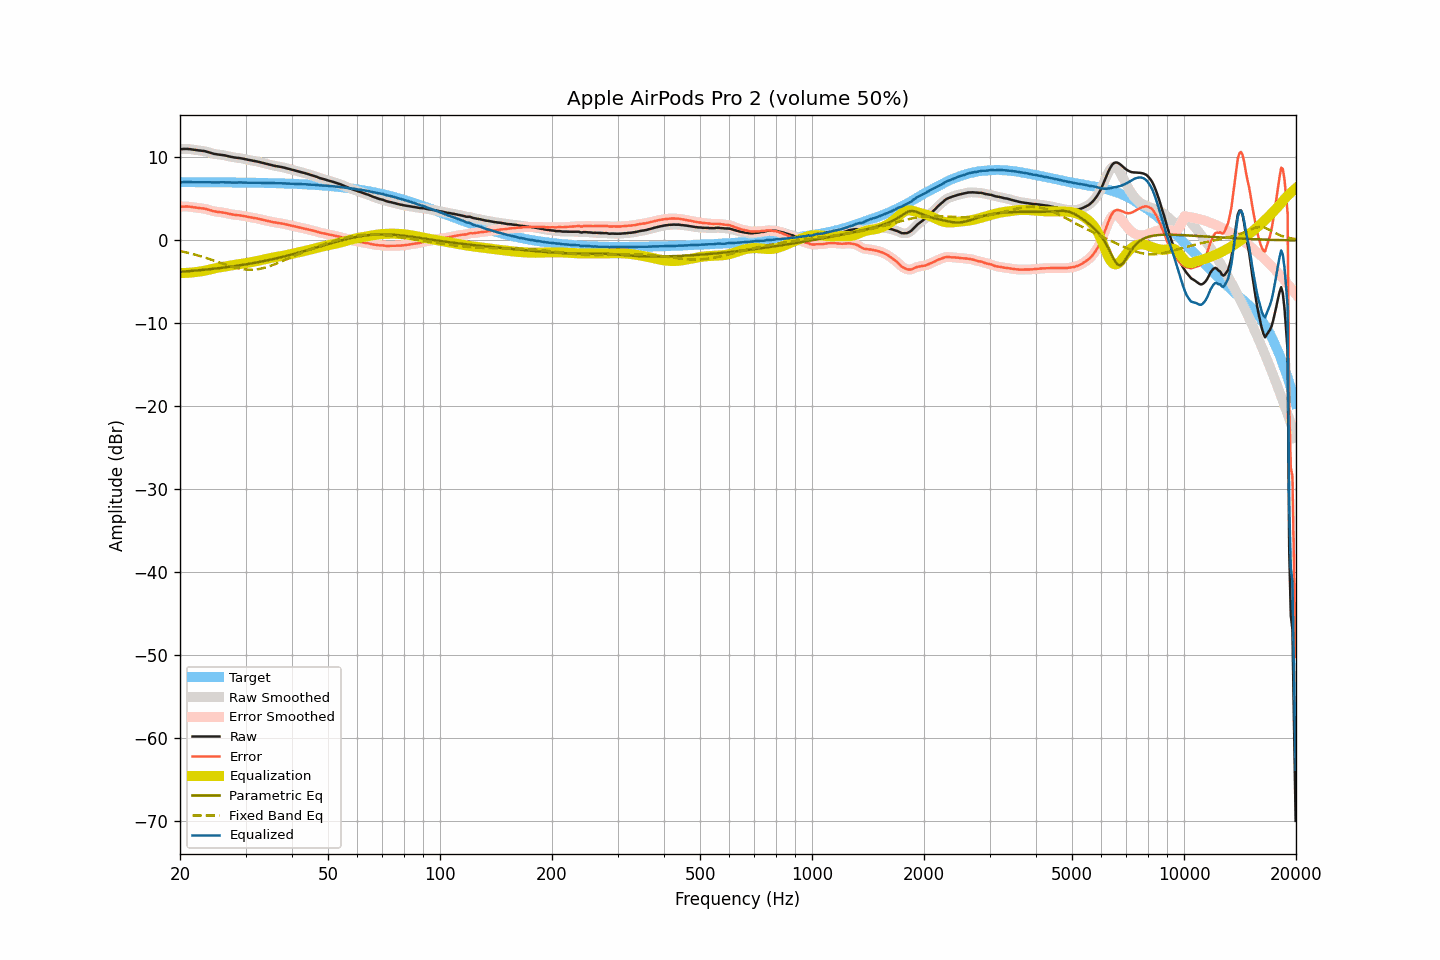

Source data for this figure (header and first rows):
frequency, raw, smoothed, error, error_smoothed, equalization, parametric_eq, fixed_band_eq, equalized_raw, equalized_smoothed, target
20.00, 10.92, 10.91, 3.98, 3.97, -4.00, -3.86, -1.35, 6.92, 6.92, 6.94
20.20, 10.93, 10.93, 3.99, 3.99, -4.00, -3.85, -1.40, 6.93, 6.93, 6.94
20.40, 10.94, 10.94, 4.00, 4.00, -4.00, -3.83, -1.44, 6.94, 6.95, 6.94
20.61, 10.96, 10.95, 4.02, 4.01, -3.99, -3.82, -1.48, 6.96, 6.95, 6.94
20.81, 10.95, 10.95, 4.01, 4.01, -3.99, -3.80, -1.53, 6.96, 6.96, 6.94
21.02, 10.94, 10.94, 4.00, 4.00, -3.98, -3.78, -1.57, 6.96, 6.96, 6.94
21.23, 10.92, 10.91, 3.98, 3.98, -3.97, -3.77, -1.62, 6.95, 6.95, 6.94
21.44, 10.89, 10.89, 3.95, 3.95, -3.95, -3.75, -1.67, 6.93, 6.94, 6.94
21.66, 10.86, 10.86, 3.92, 3.92, -3.93, -3.74, -1.72, 6.93, 6.93, 6.93
21.87, 10.83, 10.83, 3.89, 3.89, -3.90, -3.72, -1.77, 6.92, 6.92, 6.93
22.09, 10.80, 10.80, 3.86, 3.87, -3.88, -3.70, -1.82, 6.92, 6.92, 6.93
22.31, 10.78, 10.78, 3.84, 3.84, -3.86, -3.68, -1.88, 6.92, 6.92, 6.93
22.54, 10.76, 10.76, 3.83, 3.83, -3.83, -3.67, -1.94, 6.93, 6.93, 6.93
22.76, 10.74, 10.74, 3.81, 3.81, -3.81, -3.65, -1.99, 6.93, 6.93, 6.93
22.99, 10.72, 10.72, 3.79, 3.79, -3.78, -3.63, -2.05, 6.94, 6.94, 6.93
23.22, 10.69, 10.69, 3.76, 3.76, -3.74, -3.61, -2.11, 6.95, 6.95, 6.93
23.45, 10.65, 10.64, 3.72, 3.72, -3.70, -3.59, -2.17, 6.95, 6.95, 6.93
23.69, 10.59, 10.59, 3.66, 3.66, -3.65, -3.57, -2.24, 6.94, 6.94, 6.93
23.92, 10.53, 10.53, 3.60, 3.60, -3.60, -3.55, -2.30, 6.93, 6.93, 6.93
24.16, 10.47, 10.47, 3.54, 3.54, -3.55, -3.53, -2.37, 6.92, 6.92, 6.92
24.40, 10.41, 10.41, 3.48, 3.48, -3.50, -3.51, -2.43, 6.91, 6.91, 6.92
24.65, 10.36, 10.36, 3.44, 3.44, -3.45, -3.49, -2.50, 6.90, 6.90, 6.92
24.89, 10.32, 10.32, 3.40, 3.40, -3.41, -3.47, -2.56, 6.90, 6.90, 6.92
25.14, 10.29, 10.29, 3.37, 3.37, -3.38, -3.44, -2.63, 6.91, 6.91, 6.92
25.39, 10.27, 10.27, 3.35, 3.35, -3.35, -3.42, -2.70, 6.92, 6.92, 6.92
25.65, 10.25, 10.24, 3.33, 3.33, -3.32, -3.40, -2.77, 6.93, 6.92, 6.92
25.91, 10.22, 10.22, 3.30, 3.30, -3.29, -3.37, -2.84, 6.93, 6.93, 6.91
26.16, 10.19, 10.19, 3.27, 3.28, -3.26, -3.35, -2.90, 6.92, 6.93, 6.91
26.43, 10.16, 10.15, 3.25, 3.24, -3.23, -3.33, -2.97, 6.93, 6.92, 6.91
26.69, 10.11, 10.11, 3.20, 3.20, -3.19, -3.30, -3.03, 6.91, 6.91, 6.91
26.96, 10.06, 10.06, 3.15, 3.15, -3.15, -3.27, -3.10, 6.90, 6.91, 6.91
27.23, 10.02, 10.02, 3.11, 3.11, -3.12, -3.25, -3.16, 6.90, 6.90, 6.91
27.50, 9.98, 9.97, 3.07, 3.07, -3.08, -3.22, -3.22, 6.90, 6.89, 6.90
27.77, 9.94, 9.94, 3.03, 3.04, -3.05, -3.19, -3.27, 6.89, 6.89, 6.90
28.05, 9.91, 9.91, 3.01, 3.01, -3.02, -3.17, -3.33, 6.89, 6.89, 6.90
28.33, 9.89, 9.88, 2.99, 2.98, -2.99, -3.14, -3.38, 6.90, 6.89, 6.90
28.62, 9.86, 9.86, 2.96, 2.96, -2.96, -3.11, -3.42, 6.90, 6.90, 6.90
28.90, 9.84, 9.84, 2.94, 2.94, -2.93, -3.08, -3.46, 6.90, 6.90, 6.89
29.19, 9.81, 9.81, 2.92, 2.92, -2.91, -3.05, -3.50, 6.90, 6.90, 6.89
29.48, 9.78, 9.77, 2.89, 2.89, -2.88, -3.02, -3.53, 6.90, 6.90, 6.89
29.78, 9.74, 9.73, 2.85, 2.85, -2.84, -2.99, -3.56, 6.89, 6.89, 6.89
30.08, 9.69, 9.69, 2.80, 2.81, -2.81, -2.96, -3.58, 6.88, 6.88, 6.88
30.38, 9.65, 9.65, 2.77, 2.77, -2.77, -2.92, -3.60, 6.87, 6.87, 6.88
30.68, 9.61, 9.61, 2.73, 2.73, -2.74, -2.89, -3.60, 6.87, 6.87, 6.88
30.99, 9.57, 9.57, 2.69, 2.69, -2.70, -2.86, -3.61, 6.87, 6.87, 6.88
31.30, 9.54, 9.53, 2.66, 2.66, -2.67, -2.82, -3.60, 6.87, 6.87, 6.87
31.61, 9.50, 9.50, 2.63, 2.63, -2.63, -2.79, -3.59, 6.87, 6.87, 6.87
31.93, 9.47, 9.47, 2.60, 2.60, -2.59, -2.75, -3.57, 6.88, 6.87, 6.87
32.24, 9.43, 9.42, 2.56, 2.56, -2.55, -2.72, -3.55, 6.87, 6.87, 6.86
32.57, 9.38, 9.38, 2.52, 2.52, -2.51, -2.68, -3.52, 6.86, 6.86, 6.86
32.89, 9.33, 9.33, 2.47, 2.47, -2.47, -2.64, -3.49, 6.85, 6.86, 6.86
33.22, 9.28, 9.28, 2.42, 2.42, -2.43, -2.60, -3.44, 6.85, 6.85, 6.85
33.55, 9.23, 9.23, 2.38, 2.38, -2.38, -2.57, -3.40, 6.84, 6.84, 6.85
33.89, 9.18, 9.18, 2.33, 2.34, -2.34, -2.53, -3.34, 6.84, 6.84, 6.84
34.23, 9.14, 9.13, 2.30, 2.29, -2.29, -2.49, -3.29, 6.85, 6.84, 6.84
34.57, 9.09, 9.09, 2.25, 2.25, -2.25, -2.45, -3.23, 6.84, 6.84, 6.84
34.92, 9.04, 9.04, 2.21, 2.21, -2.20, -2.40, -3.16, 6.83, 6.83, 6.83
35.27, 8.99, 8.99, 2.16, 2.16, -2.16, -2.36, -3.09, 6.82, 6.82, 6.83
35.62, 8.94, 8.94, 2.12, 2.12, -2.13, -2.32, -3.02, 6.81, 6.81, 6.82
35.97, 8.90, 8.90, 2.08, 2.08, -2.09, -2.28, -2.94, 6.80, 6.80, 6.82
... 635 more rows
